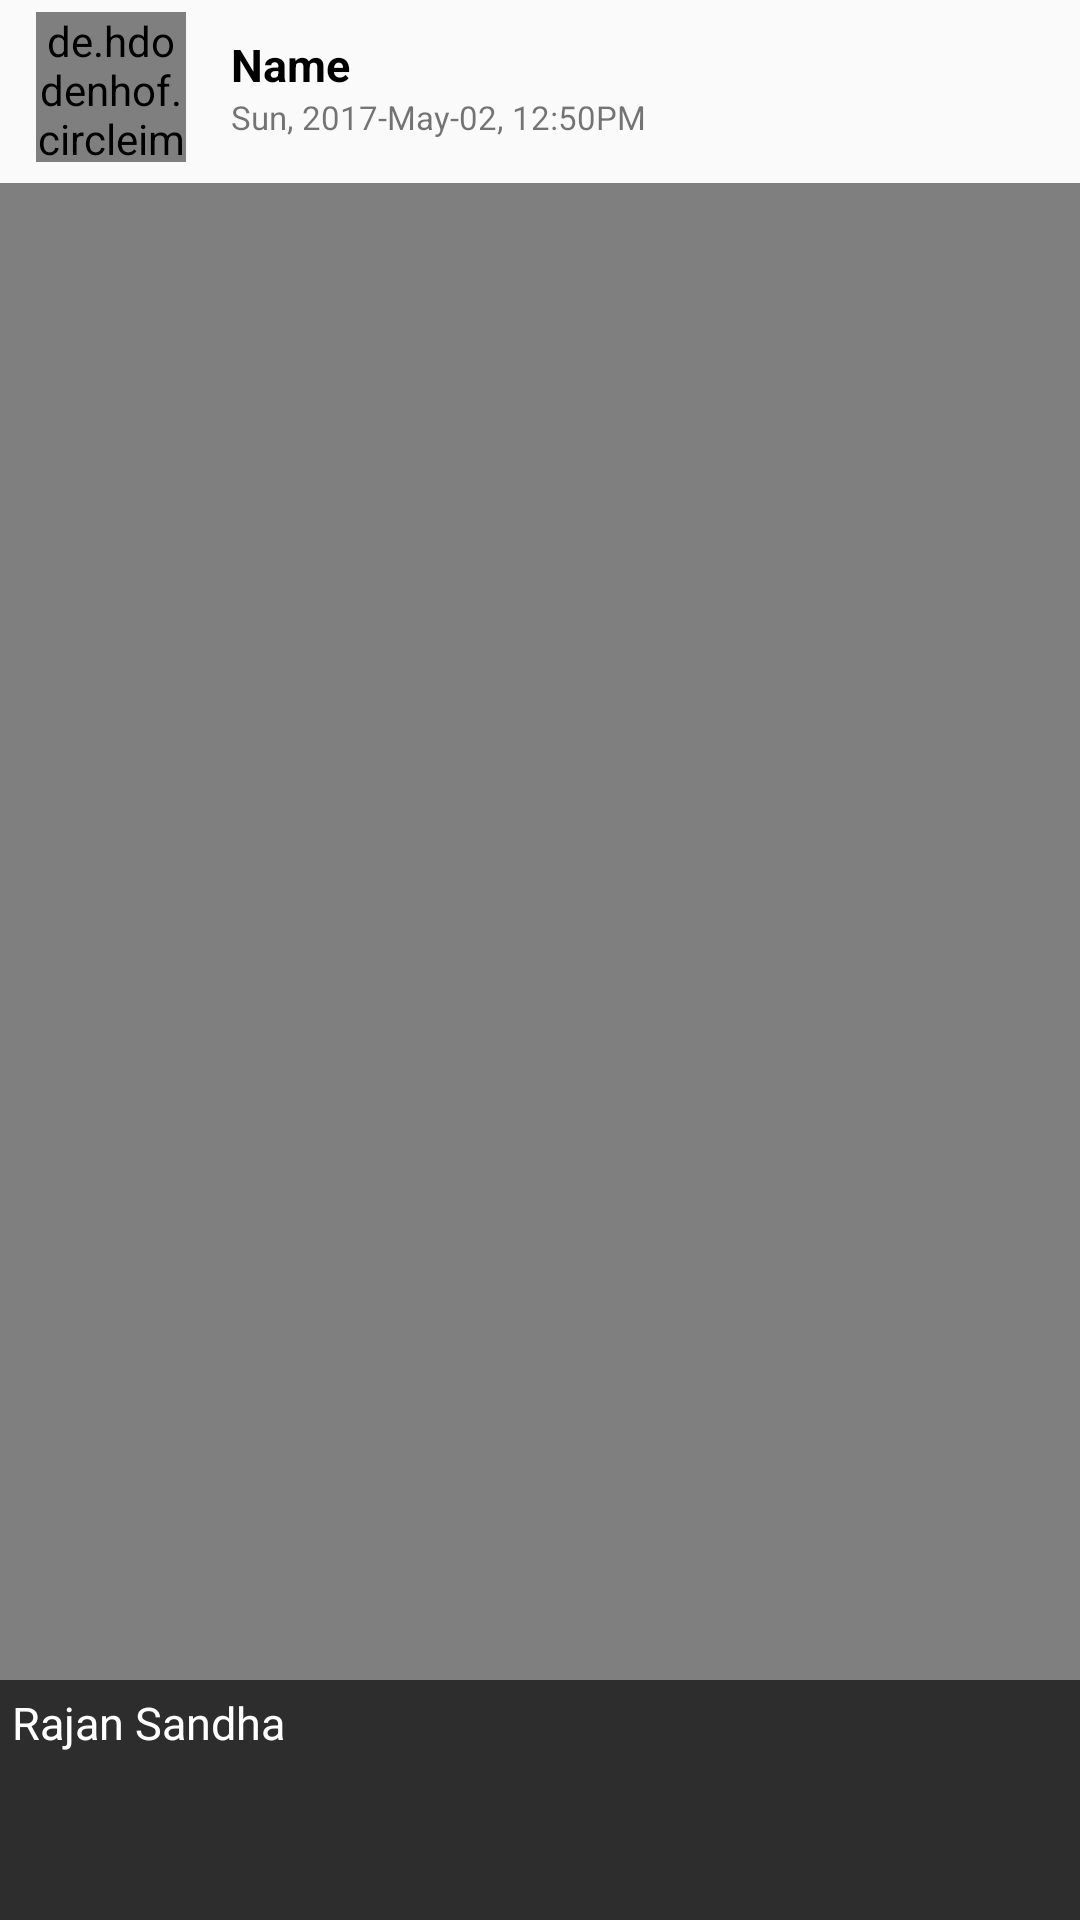

Produce the Android XML layout that renders to this screen, including the resource entries it uses.
<!-- AndroidManifest.xml: application theme AppTheme -->
<!-- res/layout/wallcard.xml -->
<?xml version="1.0" encoding="utf-8"?>
<LinearLayout
    xmlns:android="http://schemas.android.com/apk/res/android"
    android:orientation="vertical"
    android:layout_width="match_parent"
    android:layout_height="wrap_content"
    android:layout_marginBottom="8dp"
    >
    <include layout="@layout/header"
        />
    <RelativeLayout
        android:layout_width="match_parent"
        android:layout_height="wrap_content"
        android:layout_marginTop="3dp"
        >
        <ImageView
            android:id="@+id/mainimg"
            android:layout_width="match_parent"
            android:layout_height="wrap_content"
            android:src="@drawable/groupdp1"
            android:adjustViewBounds="true"
            android:scaleType="fitCenter"

            />
        <VideoView
            android:id="@+id/video"
            android:layout_alignParentTop="true"
            android:layout_alignParentLeft="true"
            android:layout_alignParentRight="true"
            android:layout_width="fill_parent"
            android:layout_height="wrap_content"
            android:maxHeight="420dp"
            />
        <RelativeLayout
            android:id="@+id/bottomlayout"
            android:layout_width="match_parent"
            android:layout_alignParentBottom="true"
            android:layout_height="wrap_content"
            android:background="@color/blacktrans"
            >
            <TextView
                android:id="@+id/status"
                android:layout_width="match_parent"
                android:layout_height="wrap_content"
                android:minHeight="80dp"
                android:text="Rajan Sandha"
                android:textColor="@android:color/white"
                android:textSize="15sp"
                android:padding="4dp"

                />

        </RelativeLayout>
    </RelativeLayout>
        <LinearLayout
            android:layout_width="match_parent"
            android:layout_height="wrap_content"
            android:orientation="horizontal"
            >
            <LinearLayout
                android:id="@+id/action"
                android:layout_width="match_parent"
                android:layout_height="40dp"
                android:orientation="horizontal"
                android:weightSum="3"
                >

                <LinearLayout
                    android:layout_weight="1.2"
                    android:weightSum="3"
                    android:layout_width="0dp"
                    android:layout_height="match_parent">

                    <LinearLayout
                        android:layout_weight="1"
                        android:layout_width="0dp"
                        android:layout_height="match_parent"
                        android:gravity="center"
                        >
                        <RelativeLayout
                            android:layout_width="match_parent"
                            android:layout_height="match_parent">
                        <ImageView
                            android:id="@+id/likeicon1"
                            android:layout_width="match_parent"
                            android:layout_height="match_parent"
                            android:src="@drawable/likethumbstroke"
                            android:padding="10dp"
                            />
                            <ImageView
                                android:id="@+id/likeicon2"
                                android:layout_width="match_parent"
                                android:layout_height="match_parent"
                                android:padding="10dp"
                                />
                        </RelativeLayout>
                    </LinearLayout>

                    <LinearLayout
                        android:layout_weight="1"
                        android:layout_width="0dp"
                        android:layout_height="match_parent"
                        android:gravity="center"
                        >
                        <RelativeLayout
                            android:layout_width="match_parent"
                            android:layout_height="match_parent">
                        <ImageView
                            android:id="@+id/commenticon1"
                            android:layout_width="match_parent"
                            android:layout_height="match_parent"
                            android:src="@drawable/commentstroke"
                            android:padding="10dp"
                            />

                            <ImageView
                                android:id="@+id/commenticon2"
                                android:layout_width="match_parent"
                                android:layout_height="match_parent"
                                android:padding="10dp"
                                />
                        </RelativeLayout>
                    </LinearLayout>

                    <LinearLayout
                        android:layout_weight="1"
                        android:layout_width="0dp"
                        android:layout_height="match_parent"
                        android:gravity="center"
                        >
                        <ImageView
                            android:id="@+id/shareicon"
                            android:layout_width="match_parent"
                            android:layout_height="match_parent"
                            android:src="@drawable/share3"
                            android:padding="10dp"
                            />
                    </LinearLayout>

                </LinearLayout>

            </LinearLayout>
        </LinearLayout>

    <LinearLayout
        android:layout_width="match_parent"
        android:layout_height="wrap_content"
        android:padding="4dp"
        android:orientation="horizontal"
        >

        <TextView
            android:id="@+id/likecount"
            android:layout_width="match_parent"
            android:layout_height="wrap_content"
            android:text="100 Likes ,"
            />
        <TextView
            android:id="@+id/commentcount"
            android:layout_width="match_parent"
            android:layout_height="wrap_content"
            android:text="10 Comments ,"
            />
        <TextView
            android:id="@+id/sharecount"
            android:layout_width="match_parent"
            android:layout_height="wrap_content"
            android:text="5 Shares"
            />
    </LinearLayout>

</LinearLayout>
<!-- res/layout/header.xml (included above) -->
<?xml version="1.0" encoding="utf-8"?>
<LinearLayout xmlns:android="http://schemas.android.com/apk/res/android"
    android:orientation="vertical" android:layout_width="match_parent"
    android:elevation="2dp"
    android:layout_height="wrap_content">
    <LinearLayout
        android:padding="4dp"
        android:layout_width="match_parent"
        android:layout_height="wrap_content"
        android:orientation="horizontal"
        android:gravity="center_vertical"
        >
        <de.hdodenhof.circleimageview.CircleImageView
            android:id="@+id/img"
            android:layout_width="50dp"
            android:layout_height="50dp"
            android:layout_marginLeft="8dp"
            android:src="@drawable/dp"
            android:layout_alignParentBottom="true"
            />
        <RelativeLayout
            android:layout_width="wrap_content"
            android:layout_height="wrap_content"
            android:layout_marginLeft="15dp"
            >
            <TextView
                android:id="@+id/ProfileName"
                android:layout_width="wrap_content"
                android:layout_height="wrap_content"
                android:text="Name"
                android:textSize="15sp"
                android:textStyle="bold"
                android:textColor="@android:color/black"

                />

            <TextView
                android:id="@+id/TimeStamp"
                android:layout_width="wrap_content"
                android:layout_height="wrap_content"
                android:layout_below="@id/ProfileName"
                android:text="Sun, 2017-May-02, 12:50PM"
                android:textSize="11sp"
                />
        </RelativeLayout>
    </LinearLayout>
    </LinearLayout>
   
<!-- resources referenced by this layout -->
<resources>
  <color name="blacktrans">#a4000000</color>
  <!-- drawable commentstroke: png bitmap (drawable, 18987 bytes) -->
  <!-- drawable likethumbstroke: png bitmap (drawable, 18165 bytes) -->
  <style name="AppTheme" parent="Theme.AppCompat.Light.DarkActionBar">
              
              <item name="colorPrimary">@color/colorPrimary</item>
              <item name="colorPrimaryDark">@color/colorPrimaryDark</item>
              <item name="colorAccent">@color/colorAccent</item>
              <item name="windowActionBar">false</item>
              <item name="windowNoTitle">true</item>
          </style>
  <color name="colorPrimary">#3F51B5</color>
  <color name="colorPrimaryDark">#303F9F</color>
  <color name="colorAccent">#FF4081</color>
</resources>
